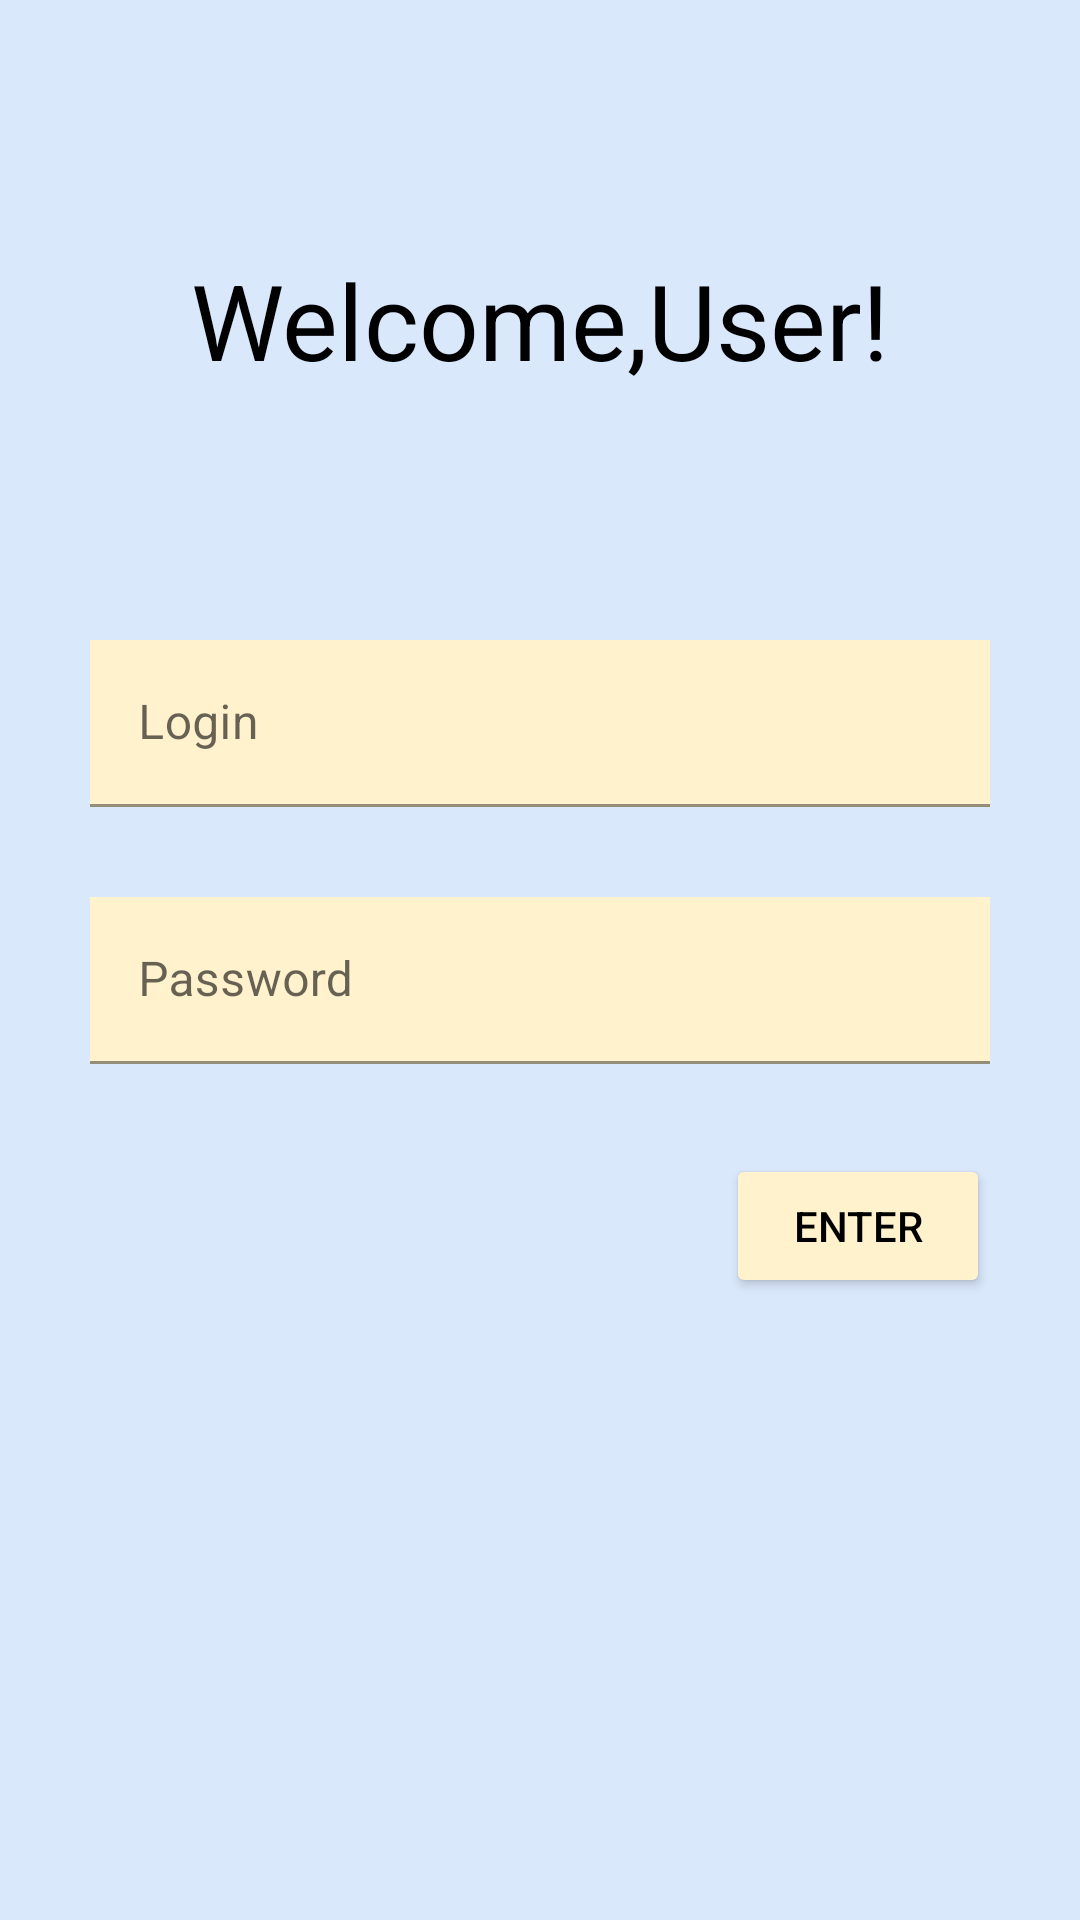

This screen was rendered from an Android layout file. Write that file and the resources it references.
<!-- AndroidManifest.xml: activity theme Theme.Gps -->
<!-- res/layout/activity_login.xml -->
<?xml version="1.0" encoding="utf-8"?>
<LinearLayout xmlns:android="http://schemas.android.com/apk/res/android"
    xmlns:app="http://schemas.android.com/apk/res-auto"
    xmlns:tools="http://schemas.android.com/tools"
    android:layout_width="match_parent"
    android:layout_height="match_parent"
    android:orientation="vertical"
    android:background="#DAE8FC"
    android:fitsSystemWindows="true"
    tools:context=".LoginActivity">
    <FrameLayout
        android:layout_width="match_parent"
        android:layout_weight="1"
        android:layout_height="match_parent">
        <TextView
            android:layout_width="match_parent"
            android:layout_gravity="center"
            android:textAlignment="center"
            android:textSize="35sp"
            android:textColor="@color/black"
            android:text="@string/welcome"
            android:layout_height="wrap_content"/>
    </FrameLayout>
    <LinearLayout
        android:layout_width="match_parent"
        android:layout_weight="0.5"
        android:paddingRight="30dp"
        android:paddingLeft="30dp"
        android:orientation="vertical"
        android:layout_height="match_parent">
        <com.google.android.material.textfield.TextInputLayout
            android:id="@+id/loginField"
            android:layout_width="match_parent"
            android:layout_marginBottom="30dp"
            android:layout_height="wrap_content"
            android:hint="@string/login">
            <com.google.android.material.textfield.TextInputEditText
                android:layout_width="match_parent"
                android:background="#FFF2CC"
                android:textColorHint="@color/black"
                android:textColor="@color/black"
                android:layout_height="wrap_content"
                />
        </com.google.android.material.textfield.TextInputLayout>
        <com.google.android.material.textfield.TextInputLayout
            android:id="@+id/passwordField"
            android:layout_width="match_parent"
            android:layout_marginBottom="30dp"
            android:layout_height="wrap_content"
            android:hint="@string/password">
            <com.google.android.material.textfield.TextInputEditText
                android:layout_width="match_parent"
                android:background="#FFF2CC"
                android:textColorHint="@color/black"
                android:textColor="@color/black"
                android:layout_height="wrap_content"
                />
        </com.google.android.material.textfield.TextInputLayout>
        <Button
            android:id="@+id/containedButton"
            android:layout_width="wrap_content"
            android:backgroundTint="#FFF2CC"
            android:layout_gravity="end"
            android:textColorHint="@color/black"
            android:textColor="@color/black"
            android:layout_height="wrap_content"
            android:text="@string/enter"
            />
    </LinearLayout>
</LinearLayout>
<!-- resources referenced by this layout -->
<resources>
  <string name="enter">Enter</string>
  <string name="login">Login</string>
  <string name="password">Password</string>
  <string name="welcome">Welcome,User!</string>
  <style name="Theme.Gps" parent="Theme.MaterialComponents.DayNight.NoActionBar">
          
          <item name="colorPrimary">@color/purple_500</item>
          <item name="colorPrimaryVariant">@color/purple_700</item>
          <item name="colorOnPrimary">@color/white</item>
          
          <item name="colorSecondary">@color/teal_200</item>
          <item name="colorSecondaryVariant">@color/teal_700</item>
          <item name="colorOnSecondary">@color/black</item>
          
          <item name="android:statusBarColor">?attr/colorPrimaryVariant</item>
          
      </style>
  <!-- not gathered from this repository: default colours our renderer supplied (Android Studio template values) -->
  <color name="purple_500">#FF6200EE</color>
  <color name="purple_700">#FF3700B3</color>
  <color name="teal_200">#FF03DAC5</color>
  <color name="teal_700">#FF018786</color>
  <color name="black">#FF000000</color>
  <color name="white">#FFFFFFFF</color>
</resources>
